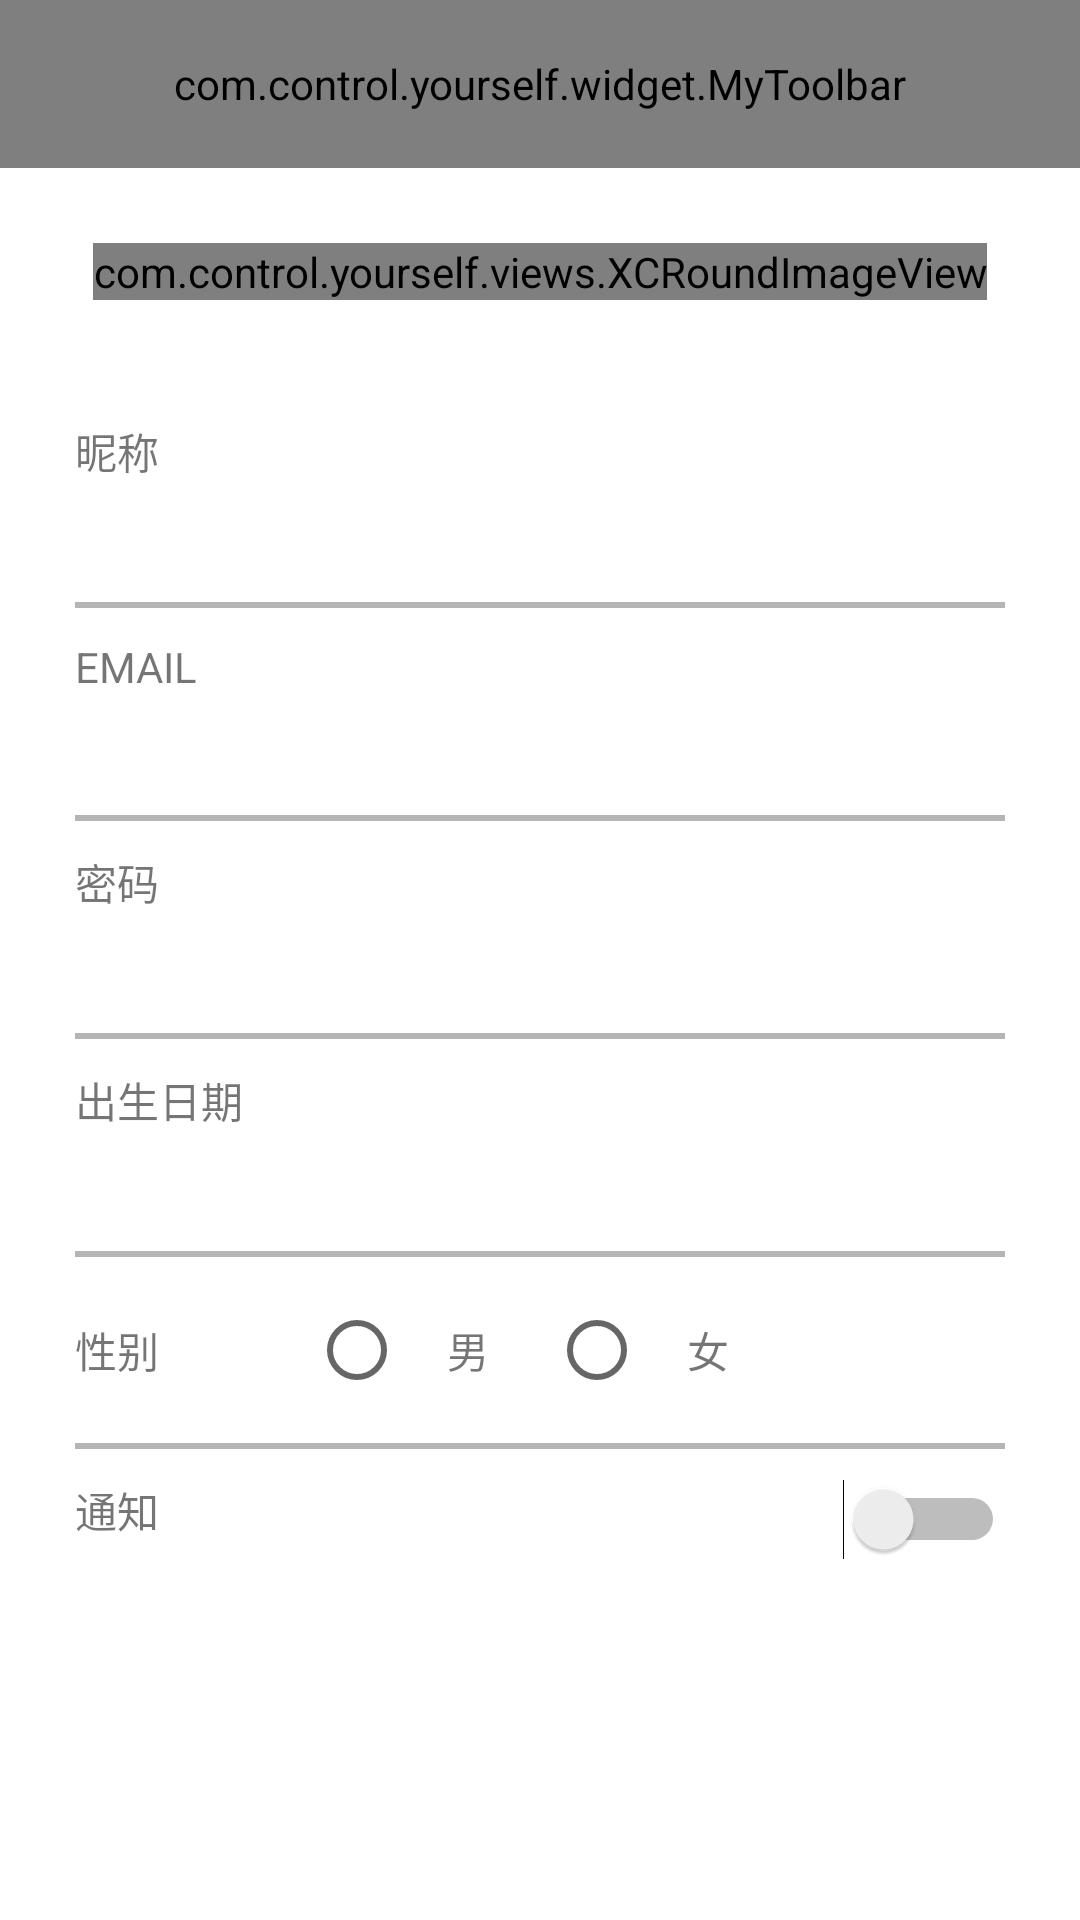

Produce the Android XML layout that renders to this screen, including the resource entries it uses.
<!-- AndroidManifest.xml: application theme AppTheme -->
<!-- res/layout/fg_view_personal.xml -->
<?xml version="1.0" encoding="utf-8"?>

<LinearLayout xmlns:android="http://schemas.android.com/apk/res/android"
    xmlns:app="http://schemas.android.com/apk/res-auto"
    android:layout_width="match_parent"
    android:layout_height="match_parent"
    android:background="@color/white"
    android:orientation="vertical">

    <android.support.design.widget.AppBarLayout
        android:layout_width="match_parent"
        android:layout_height="wrap_content"
        android:theme="@style/AppTheme.AppBarOverlay"
        app:elevation="0px">

        <com.control.yourself.widget.MyToolbar
            android:id="@+id/myToolbar"
            android:layout_width="match_parent"
            android:layout_height="?attr/actionBarSize"
            android:background="@color/colorPrimary">

            <TextView
                android:layout_width="wrap_content"
                android:layout_height="wrap_content"
                android:gravity="center"
                android:text="我的"
                android:textColor="@android:color/white"
                android:textSize="20dp" />

            <RelativeLayout
                android:layout_width="match_parent"
                android:layout_height="wrap_content">

                <TextView
                    android:id="@+id/save"
                    android:layout_width="wrap_content"
                    android:layout_height="wrap_content"
                    android:layout_alignParentRight="true"
                    android:layout_centerVertical="true"
                    android:background="?android:attr/selectableItemBackground"
                    android:paddingRight="20dp"
                    android:text="保存"
                    android:textColor="@android:color/white"
                    android:textSize="18dp" />
            </RelativeLayout>
        </com.control.yourself.widget.MyToolbar>
    </android.support.design.widget.AppBarLayout>

    <ScrollView

        android:layout_width="match_parent"
        android:layout_height="match_parent">


        <LinearLayout
            android:layout_width="match_parent"
            android:layout_height="match_parent"
            android:orientation="vertical"
            android:padding="25dp">

            <com.control.yourself.views.XCRoundImageView
                android:layout_width="wrap_content"
                android:layout_height="wrap_content"
                android:layout_gravity="center"
                android:layout_marginBottom="40dp"
                android:src="@mipmap/ic_launcher" />

            <TextView
                android:layout_width="wrap_content"
                android:layout_height="wrap_content"
                android:text="昵称" />

            <EditText
                android:id="@+id/name"
                android:layout_width="match_parent"
                android:layout_height="40dp"
                android:background="@color/white" />

            <View
                android:layout_width="match_parent"
                android:layout_height="2dp"
                android:layout_marginBottom="10dp"
                android:background="@color/gray_B6" />

            <TextView
                android:layout_width="wrap_content"
                android:layout_height="wrap_content"
                android:text="EMAIL" />

            <EditText
                android:id="@+id/email"
                android:layout_width="match_parent"
                android:layout_height="40dp"
                android:background="@color/white" />

            <View
                android:layout_width="match_parent"
                android:layout_height="2dp"
                android:layout_marginBottom="10dp"
                android:background="@color/gray_B6" />

            <TextView
                android:layout_width="wrap_content"
                android:layout_height="wrap_content"
                android:text="密码" />

            <EditText
                android:id="@+id/pwd"
                android:layout_width="match_parent"
                android:layout_height="40dp"
                android:background="@color/white" />

            <View
                android:layout_width="match_parent"
                android:layout_height="2dp"
                android:layout_marginBottom="10dp"
                android:background="@color/gray_B6" />

            <TextView
                android:layout_width="wrap_content"
                android:layout_height="wrap_content"
                android:text="出生日期" />

            <EditText
                android:id="@+id/birthday"
                android:layout_width="match_parent"
                android:layout_height="40dp"
                android:background="@color/white" />

            <View
                android:layout_width="match_parent"
                android:layout_height="2dp"
                android:layout_marginBottom="10dp"
                android:background="@color/gray_B6" />

            <LinearLayout
                android:layout_width="match_parent"
                android:layout_height="wrap_content"
                android:layout_marginBottom="15dp"
                android:layout_marginTop="5dp"
                android:gravity="center_vertical">

                <TextView
                    android:layout_width="wrap_content"
                    android:layout_height="wrap_content"
                    android:text="性别" />

                <RadioGroup
                    android:id="@+id/radioGroup"
                    android:layout_width="match_parent"
                    android:layout_height="wrap_content"
                    android:layout_marginLeft="50dp"
                    android:orientation="horizontal">

                    <RadioButton
                        android:id="@+id/man"
                        android:layout_width="wrap_content"
                        android:layout_height="wrap_content"
                        android:text="男"
                        android:textColor="#FFFFFF" />

                    <TextView
                        android:layout_width="wrap_content"
                        android:layout_height="wrap_content"
                        android:text="男" />

                    <RadioButton
                        android:id="@+id/woman"
                        android:layout_width="wrap_content"
                        android:layout_height="wrap_content"
                        android:layout_marginLeft="20dp"
                        android:text="女"
                        android:textColor="#FFFFFF" />

                    <TextView
                        android:layout_width="wrap_content"
                        android:layout_height="wrap_content"
                        android:text="女" />
                </RadioGroup>
            </LinearLayout>

            <View
                android:layout_width="match_parent"
                android:layout_height="2dp"
                android:background="@color/gray_B6" />

            <RelativeLayout
                android:layout_width="match_parent"
                android:layout_height="wrap_content"
                android:layout_marginBottom="10dp"
                android:layout_marginTop="10dp">

                <TextView
                    android:layout_width="wrap_content"
                    android:layout_height="wrap_content"
                    android:text="通知" />

                <Switch
                    android:id="@+id/notify"
                    android:layout_width="wrap_content"
                    android:layout_height="wrap_content"
                    android:layout_alignParentRight="true" />
            </RelativeLayout>

        </LinearLayout>
    </ScrollView>
</LinearLayout>
<!-- resources referenced by this layout -->
<resources>
  <color name="colorPrimary">#4e6c64</color>
  <color name="gray_B6">#B5B5B5</color>
  <color name="white">#FFFFFFFF</color>
  <style name="AppTheme.AppBarOverlay" parent="ThemeOverlay.AppCompat.Dark.ActionBar" />
  <style name="AppTheme" parent="Theme.AppCompat.Light.NoActionBar">
          
          <item name="colorPrimary">@color/colorPrimary</item>
          <item name="colorPrimaryDark">@color/colorPrimaryDark</item>
          <item name="colorAccent">@color/colorAccent</item>
      </style>
  <color name="colorPrimaryDark">#4e6c64</color>
  <color name="colorAccent">#4e6c64</color>
</resources>
